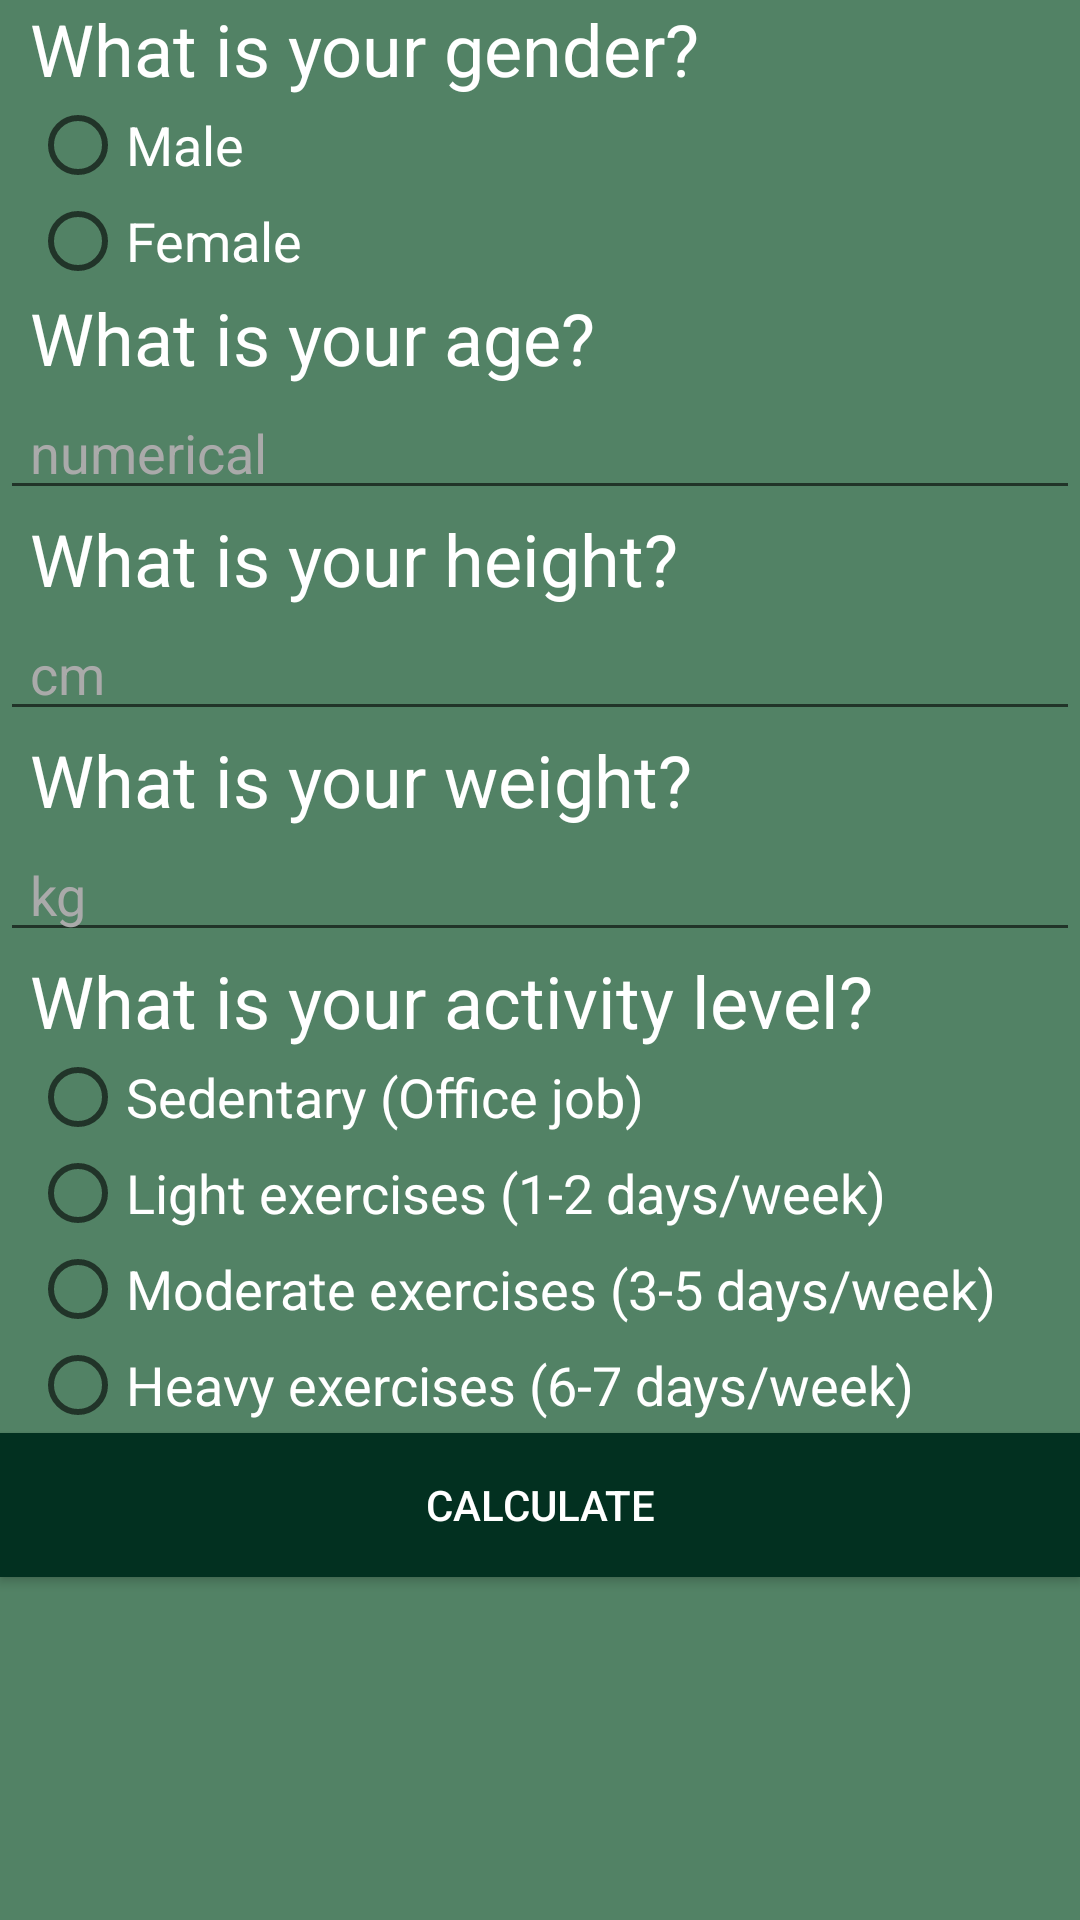

Produce the Android XML layout that renders to this screen, including the resource entries it uses.
<!-- AndroidManifest.xml: application theme Theme.HealthAndFitnessApplication -->
<!-- res/layout/activity_calorie_calculator.xml -->
<?xml version="1.0" encoding="utf-8"?>
<LinearLayout xmlns:android="http://schemas.android.com/apk/res/android"
    xmlns:app="http://schemas.android.com/apk/res-auto"
    xmlns:tools="http://schemas.android.com/tools"
    android:layout_width="match_parent"
    android:layout_height="match_parent"
    android:background="@color/colorGreen"
    android:orientation="vertical"
    tools:context=".CalorieCalculator">

    <TextView
        android:id="@+id/textView"
        android:layout_width="match_parent"
        android:layout_height="wrap_content"
        android:paddingStart="10dp"
        android:text="What is your gender?"
        android:textColor="@color/white"
        android:textSize="24sp" />

    <RadioGroup
        android:id="@+id/RadioGroup"
        android:paddingStart="10dp"
        android:layout_width="match_parent"
        android:layout_height="wrap_content">

        <RadioButton
            android:id="@+id/rbMale"
            android:layout_width="match_parent"
            android:layout_height="wrap_content"
            android:text="Male"
            android:textColor="@color/white"
            android:textSize="18sp" />

        <RadioButton
            android:id="@+id/rbFemale"
            android:layout_width="match_parent"
            android:layout_height="wrap_content"
            android:text="Female"
            android:textColor="@color/white"
            android:textSize="18sp" />

    </RadioGroup>

    <TextView
        android:id="@+id/textView2"
        android:layout_width="match_parent"
        android:layout_height="wrap_content"
        android:paddingStart="10dp"
        android:text="What is your age?"
        android:textColor="@color/white"
        android:textSize="24sp" />

    <EditText
        android:id="@+id/textAge"
        android:layout_width="match_parent"
        android:layout_height="wrap_content"
        android:paddingStart="10dp"
        android:ems="10"
        android:hint="numerical"
        android:inputType="textPersonName"
        android:textColorHint="@android:color/darker_gray" />

    <TextView
        android:id="@+id/textView3"
        android:layout_width="match_parent"
        android:paddingStart="10dp"
        android:layout_height="wrap_content"
        android:text="What is your height?"
        android:textColor="@color/white"
        android:textSize="24sp" />

    <EditText
        android:id="@+id/textHeight"
        android:layout_width="match_parent"
        android:layout_height="wrap_content"
        android:ems="10"
        android:paddingStart="10dp"
        android:hint="cm"
        android:inputType="textPersonName"
        android:textColorHint="@android:color/darker_gray" />

    <TextView
        android:id="@+id/textView4"
        android:layout_width="match_parent"
        android:layout_height="wrap_content"
        android:paddingStart="10dp"
        android:text="What is your weight?"
        android:textColor="@color/white"
        android:textSize="24sp" />

    <EditText
        android:id="@+id/textWeight"
        android:layout_width="match_parent"
        android:layout_height="wrap_content"
        android:ems="10"
        android:paddingStart="10dp"
        android:hint="kg"
        android:inputType="textPersonName"
        android:textColorHint="@android:color/darker_gray" />

    <TextView
        android:id="@+id/textView7"
        android:layout_width="match_parent"
        android:layout_height="wrap_content"
        android:text="What is your activity level?"
        android:paddingStart="10dp"
        android:textColor="@color/white"
        android:textSize="24sp" />

    <RadioGroup
        android:id="@+id/rdActivityLevel"
        android:layout_width="match_parent"
        android:paddingStart="10dp"
        android:layout_height="wrap_content">


        <RadioButton
            android:id="@+id/rbSedentary"
            android:layout_width="match_parent"
            android:layout_height="wrap_content"
            android:text="Sedentary (Office job)"
            android:textColor="@color/white"
            android:textSize="18sp" />

        <RadioButton
            android:id="@+id/rbLight"
            android:layout_width="match_parent"
            android:layout_height="wrap_content"
            android:text="Light exercises (1-2 days/week)"
            android:textColor="@color/white"
            android:textSize="18sp" />

        <RadioButton
            android:id="@+id/rbModerate"
            android:layout_width="match_parent"
            android:layout_height="wrap_content"
            android:text="Moderate exercises (3-5 days/week)"
            android:textColor="@color/white"
            android:textSize="18sp" />

        <RadioButton
            android:id="@+id/rbHeavy"
            android:layout_width="match_parent"
            android:layout_height="wrap_content"
            android:text="Heavy exercises (6-7 days/week)"
            android:textColor="@color/white"
            android:textSize="18sp" />
    </RadioGroup>

    <Button
        android:id="@+id/btnCalculate"
        android:layout_width="match_parent"
        android:layout_height="wrap_content"
        android:background="#023020"
        android:onClick="sayisaldeger"
        android:text="CALCULATE"
        android:textColor="@color/white" />

    <TextView
        android:id="@+id/Almanizgereken"
        android:layout_width="match_parent"
        android:layout_height="wrap_content"
        android:padding="5dp"
        android:textColor="@color/white"
        android:gravity="center_horizontal"
        android:textSize="28sp" />

    <TextView
        android:id="@+id/tvSonuc"
        android:layout_width="match_parent"
        android:layout_height="wrap_content"
        android:textColor="@color/white"
        android:gravity="center_horizontal"
        android:textSize="24sp" />

</LinearLayout>
<!-- resources referenced by this layout -->
<resources>
  <color name="colorGreen">#528265</color>
  <color name="white">#FFFFFFFF</color>
  <style name="Theme.HealthAndFitnessApplication" parent="Theme.AppCompat.Light.NoActionBar">
          
          <item name="colorPrimary">@color/purple_500</item>
          <item name="colorPrimaryVariant">@color/purple_700</item>
          <item name="colorOnPrimary">@color/white</item>
          
          <item name="colorSecondary">@color/teal_200</item>
          <item name="colorSecondaryVariant">@color/teal_700</item>
          <item name="colorOnSecondary">@color/black</item>
          
          <item name="android:statusBarColor">?attr/colorPrimaryVariant</item>
          
      </style>
  <color name="purple_500">#FF6200EE</color>
  <color name="purple_700">#FF3700B3</color>
  <color name="teal_200">#FF03DAC5</color>
  <color name="teal_700">#FF018786</color>
  <color name="black">#FF000000</color>
</resources>
